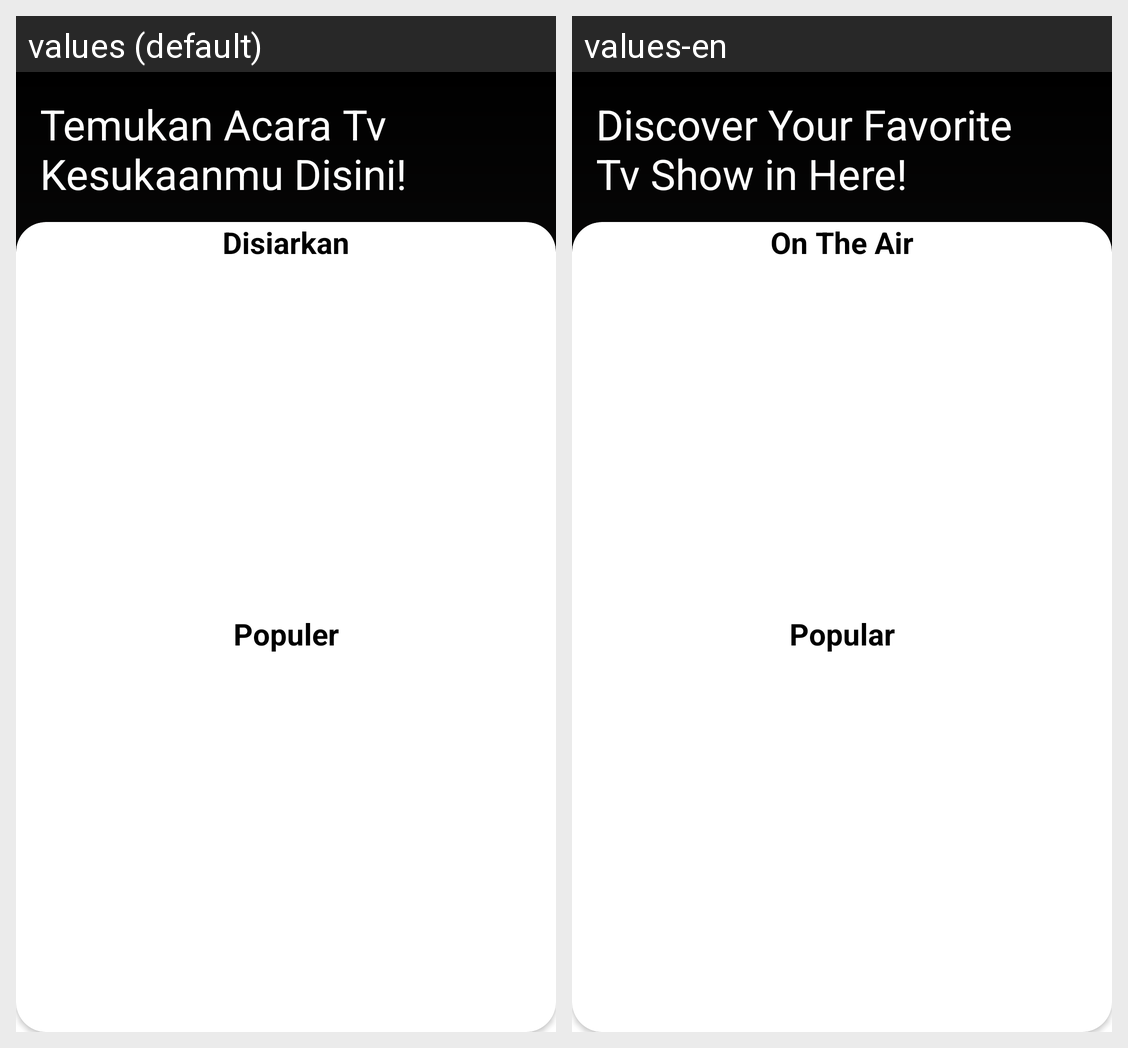

Strings drawn on this Android screen and how each of the app's shown locales translates them:
Android screen res/layout/fragment_tv_show.xml rendered under 2 locales, left to right: values (default), values-en. Device: Nexus 5 (rendered at 1080×1920; each locale shown at half size, 540×960, under a caption strip naming it); theme AppTheme.
Strings drawn on this screen, with the default value and each locale's value (text and hints the layout hard-codes, and strings that could not be matched under every locale, appear in the picture but are not listed):

header_tvshow
  values: Temukan Acara Tv Kesukaanmu Disini!
  values-en: Discover Your Favorite Tv Show in Here!

on_air_tvshow
  values: Disiarkan
  values-en: On The Air

discover
  values: Populer
  values-en: Popular
